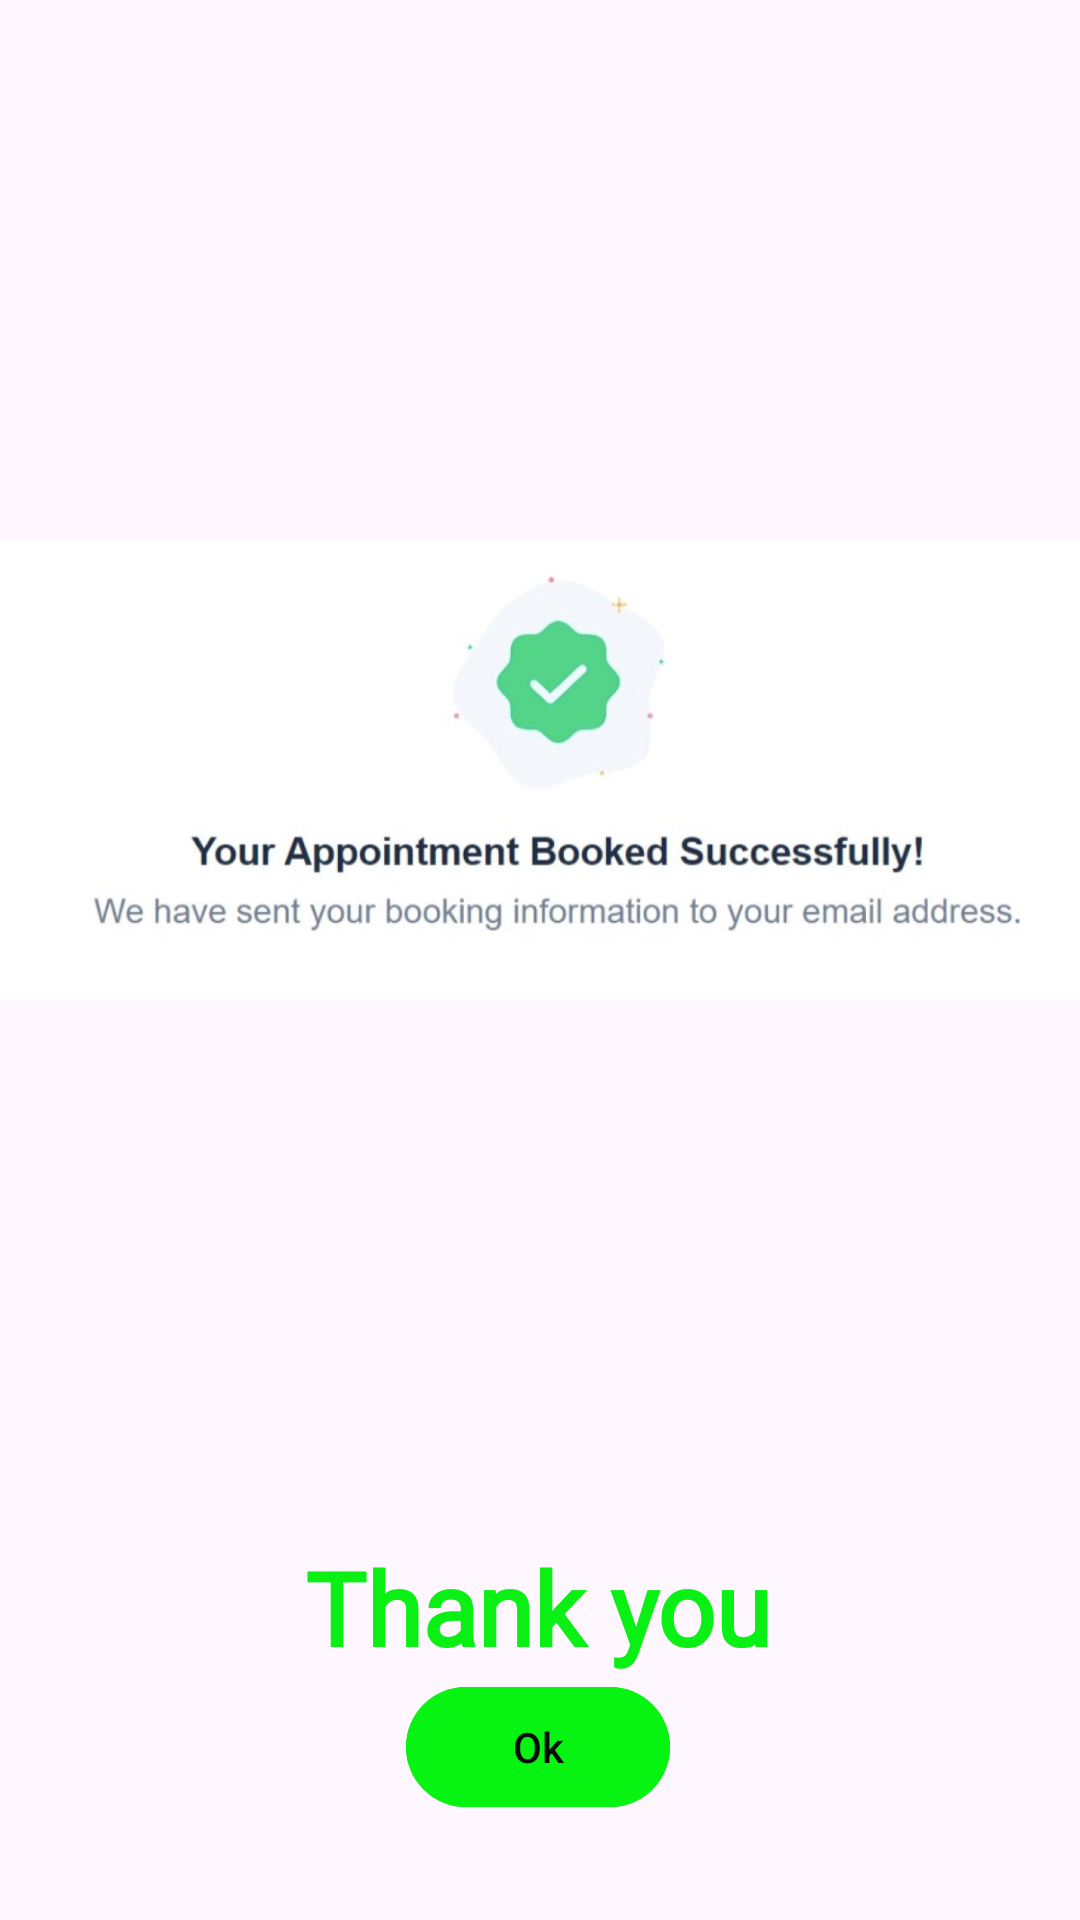

The Android layout XML behind this screen, and the referenced resources:
<!-- AndroidManifest.xml: application theme Theme.Travelswift -->
<!-- res/layout/activity_main13.xml -->
<?xml version="1.0" encoding="utf-8"?>
<androidx.constraintlayout.widget.ConstraintLayout
    xmlns:android="http://schemas.android.com/apk/res/android"
    xmlns:tools="http://schemas.android.com/tools"
    xmlns:app="http://schemas.android.com/apk/res-auto"
    android:layout_width="match_parent"
    android:layout_height="match_parent"
    tools:context=".MainActivity13">

    <Button
        android:id="@+id/button25"
        android:layout_width="wrap_content"
        android:layout_height="wrap_content"
        android:backgroundTint="#07F311"
        android:text="Ok"
        android:textColor="#0B0A0A"
        app:layout_constraintEnd_toEndOf="parent"
        app:layout_constraintHorizontal_bias="0.498"
        app:layout_constraintStart_toStartOf="parent"
        app:layout_constraintTop_toBottomOf="@+id/textView41" />

    <ImageView
        android:id="@+id/imageView23"
        android:layout_width="wrap_content"
        android:layout_height="wrap_content"
        app:layout_constraintStart_toStartOf="parent"
        app:layout_constraintTop_toTopOf="parent"
        app:srcCompat="@drawable/thankbooking" />

    <TextView
        android:id="@+id/textView41"
        android:layout_width="wrap_content"
        android:layout_height="wrap_content"
        android:fontFamily="@font/creepster"
        android:text="Thank you"
        android:textColor="#0AEF14"
        android:textSize="34sp"
        android:textStyle="bold"
        app:layout_constraintEnd_toEndOf="parent"
        app:layout_constraintHorizontal_bias="0.498"
        app:layout_constraintStart_toStartOf="parent"
        app:layout_constraintTop_toBottomOf="@+id/imageView23" />

</androidx.constraintlayout.widget.ConstraintLayout>
<!-- resources referenced by this layout -->
<resources>
  <!-- drawable thankbooking: png bitmap (drawable, 204467 bytes) -->
  <style name="Theme.Travelswift" parent="Base.Theme.Travelswift" />
  <style name="Base.Theme.Travelswift" parent="Theme.Material3.DayNight.NoActionBar">
          
          <item name="colorPrimary">@color/blue</item>
          <item name="colorPrimaryVariant">@color/blue</item>
          <item name="colorOnPrimary">@color/blue</item>
          <item name="android:statusBarColor">?attr/colorPrimaryVariant</item>
      </style>
  <color name="blue">#CE00BCD4</color>
</resources>
